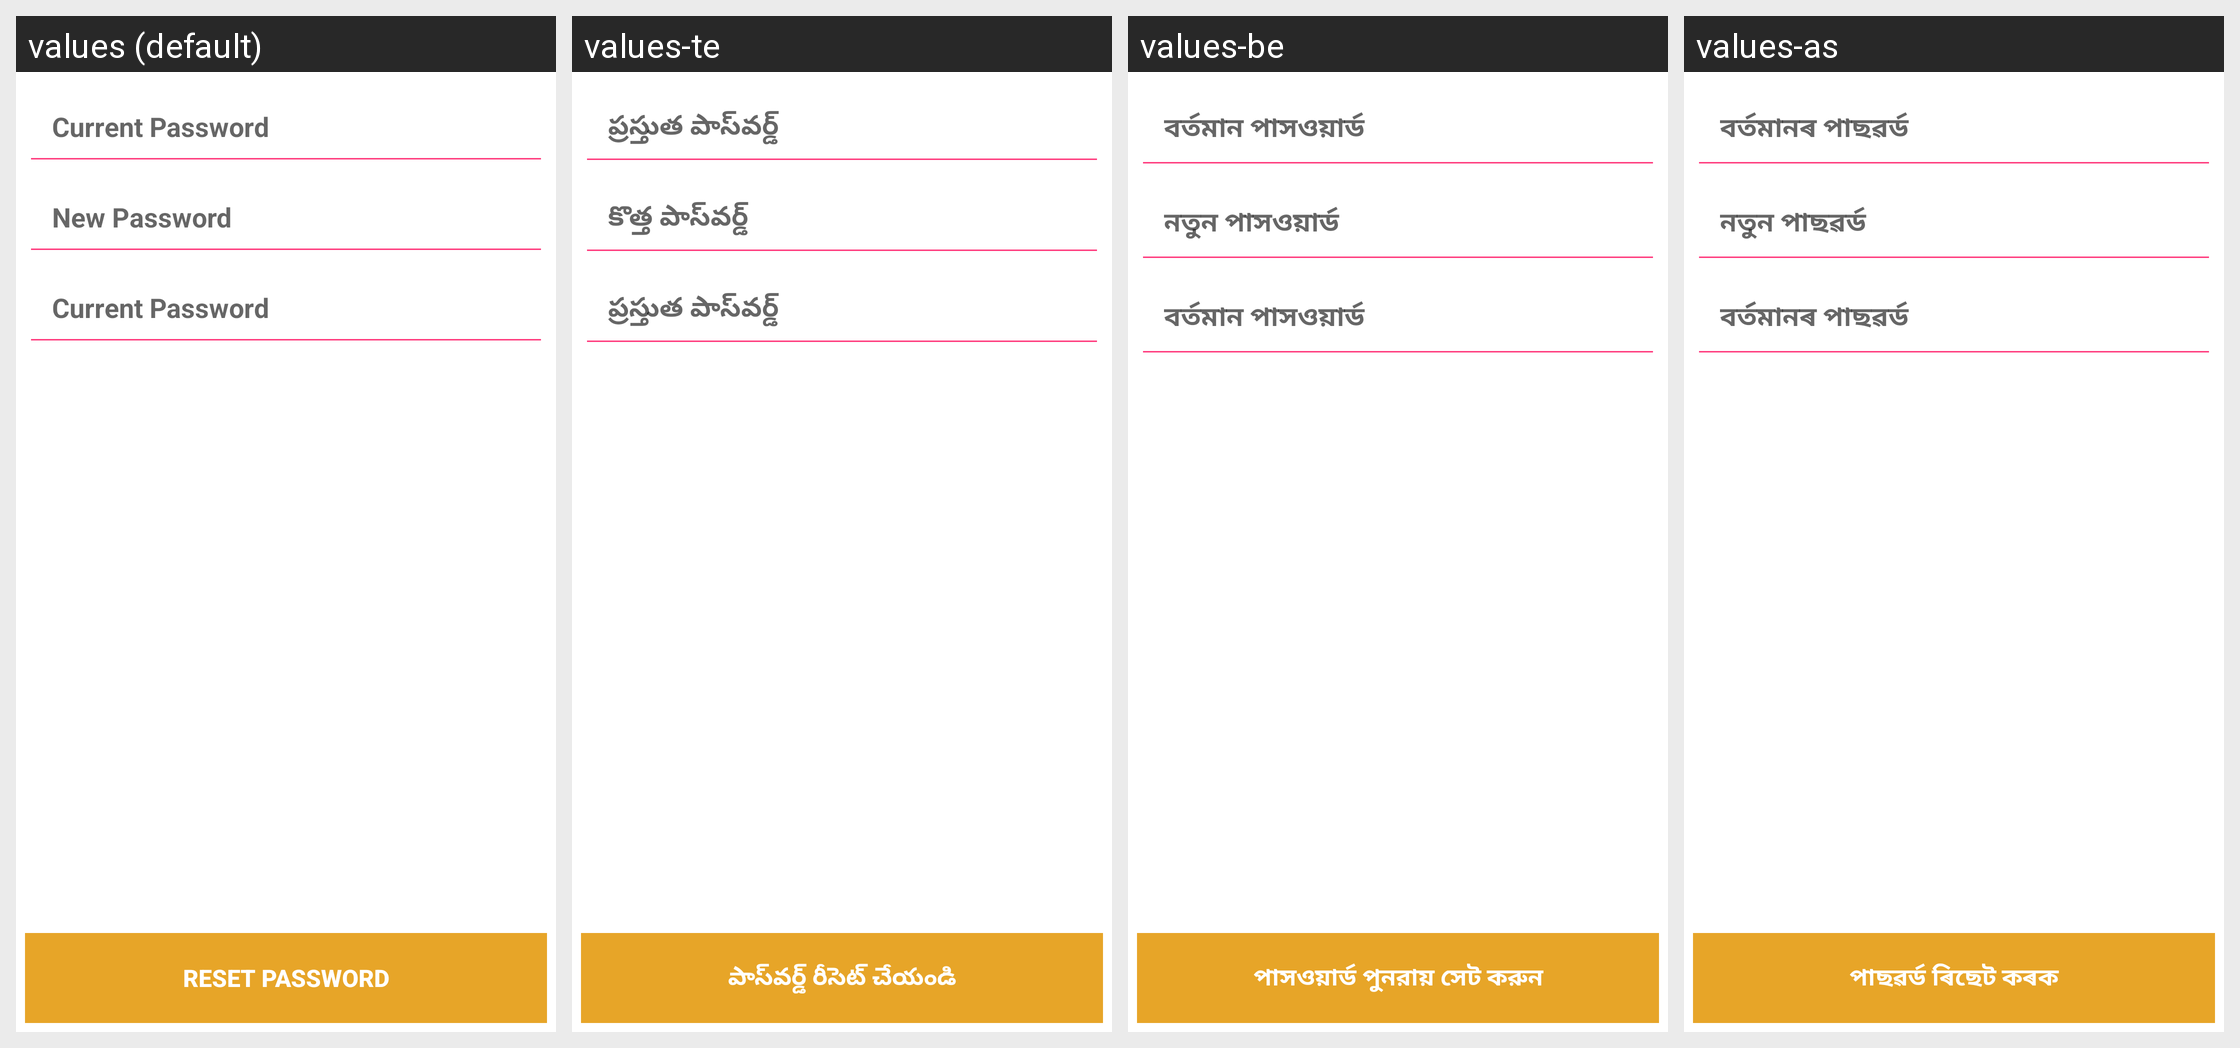

For this localized Android screen grid, give each drawn string resource with its value in every locale shown.
Android screen res/layout/activity_reset_password.xml rendered under 4 locales, left to right: values (default), values-te, values-be, values-as. Device: Nexus 5 (rendered at 1080×1920; each locale shown at half size, 540×960, under a caption strip naming it); theme AppTheme.
Other locales in the repository, not shown: values-en, values-hi, values-kn, values-mr, values-or, values-pa, values-ta.
Strings drawn on this screen, with the default value and each locale's value (text and hints the layout hard-codes, and strings that could not be matched under every locale, appear in the picture but are not listed):

curpassword
  values: Current Password
  values-te: ప్రస్తుత పాస్‌వర్డ్
  values-be: বর্তমান পাসওয়ার্ড
  values-as: বৰ্তমানৰ পাছৱৰ্ড

newpass
  values: New Password
  values-te: కొత్త పాస్‌వర్డ్
  values-be: নতুন পাসওয়ার্ড
  values-as: নতুন পাছৱৰ্ড

repass
  values: RESET PASSWORD
  values-te: పాస్‌వర్డ్ రీసెట్ చేయండి
  values-be: পাসওয়ার্ড পুনরায় সেট করুন
  values-as: পাছৱৰ্ড ৰিছেট কৰক
